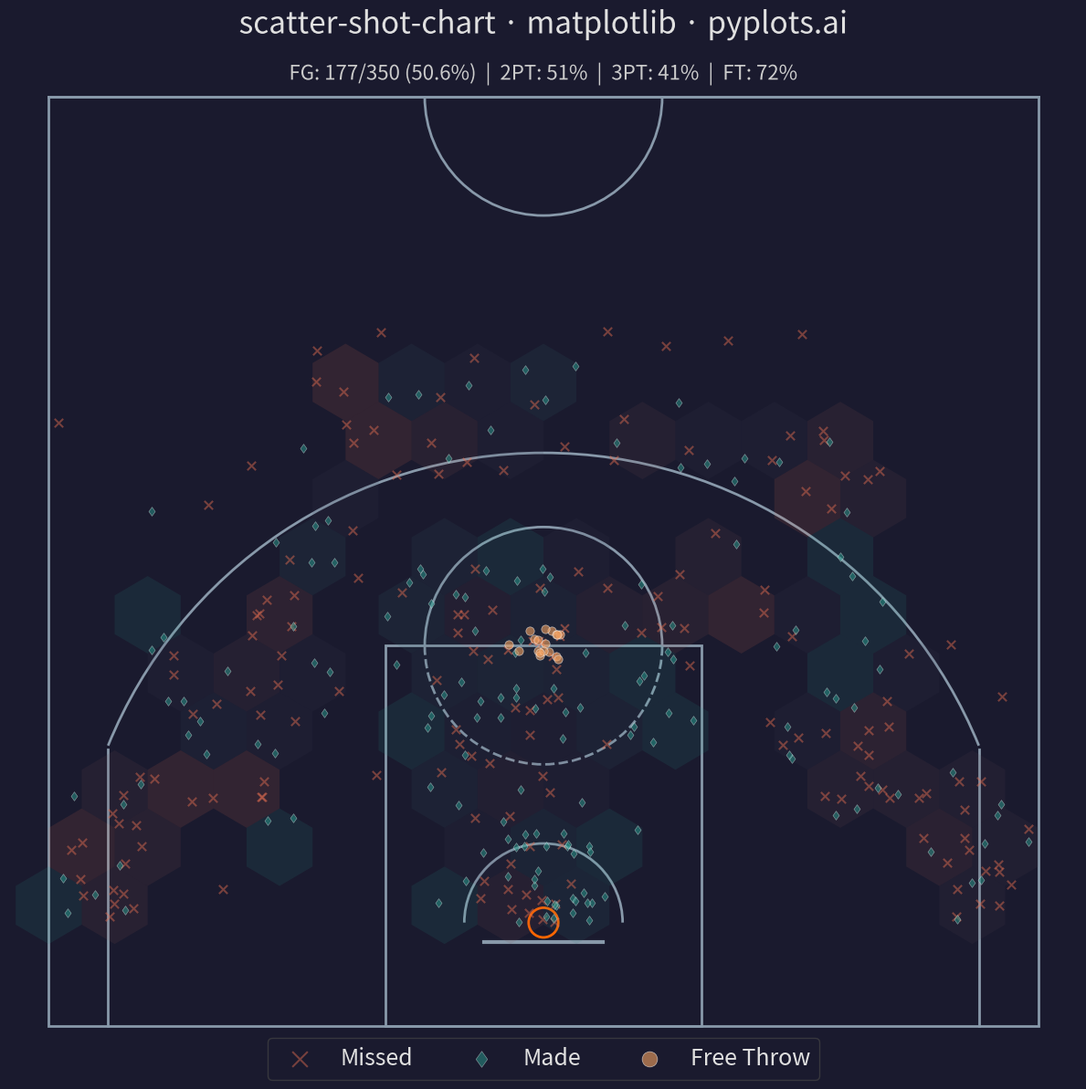

This figure's Python source:
"""pyplots.ai
scatter-shot-chart: Basketball Shot Chart
Library: matplotlib 3.10.8 | Python 3.14.3
Quality: 89/100 | Created: 2026-03-20
"""

import matplotlib.patches as patches
import matplotlib.patheffects as pe
import matplotlib.pyplot as plt
import numpy as np
from matplotlib.colors import LinearSegmentedColormap
from matplotlib.path import Path


# Data
np.random.seed(42)

n_ft = 25
n_field = 325
n_shots = n_field + n_ft

# Field goal shot locations in feet relative to basket center at (0, 0)
x_field = np.concatenate(
    [
        np.random.normal(0, 3, 55),  # paint area shots
        np.random.normal(0, 1.5, 25),  # close to basket
        np.random.uniform(-8, 8, 50),  # mid-range middle
        np.random.normal(-15, 3, 35),  # left wing mid-range
        np.random.normal(15, 3, 35),  # right wing mid-range
        np.random.normal(-22, 1.5, 25),  # left corner three
        np.random.normal(22, 1.5, 25),  # right corner three
        np.random.normal(0, 8, 40),  # top of arc three
        np.random.normal(-12, 4, 18),  # left wing three
        np.random.normal(12, 4, 17),  # right wing three
    ]
)

y_field = np.concatenate(
    [
        np.random.uniform(0, 12, 55),  # paint
        np.random.uniform(0, 4, 25),  # close
        np.random.uniform(10, 18, 50),  # mid-range
        np.random.uniform(5, 15, 35),  # left wing mid
        np.random.uniform(5, 15, 35),  # right wing mid
        np.random.uniform(0, 8, 25),  # left corner
        np.random.uniform(0, 8, 25),  # right corner
        np.random.uniform(22, 30, 40),  # top of arc
        np.random.uniform(15, 25, 18),  # left wing three
        np.random.uniform(15, 25, 17),  # right wing three
    ]
)

# Free-throw shots clustered at the free-throw line (15 ft from backboard)
x_ft = np.random.normal(0, 0.8, n_ft)
y_ft = np.random.normal(14.0, 0.6, n_ft)

x = np.clip(np.concatenate([x_field, x_ft]), -24.5, 24.5)
y = np.clip(np.concatenate([y_field, y_ft]), 0, 40)

# Shot outcome — closer shots have higher make rate; free throws ~75%
distance = np.sqrt(x**2 + y**2)
make_prob = np.clip(0.65 - distance * 0.012, 0.25, 0.70)
# Free throws get a fixed ~75% make rate
make_prob[-n_ft:] = 0.75
made = np.random.random(n_shots) < make_prob

# Shot type based on distance from basket and free-throw designation
three_pt_dist = np.where(np.abs(x) >= 22, 22.0, 23.75)
shot_type = np.array(
    ["3-pointer" if d >= t else "2-pointer" for d, t in zip(distance, three_pt_dist, strict=False)], dtype=object
)
shot_type[-n_ft:] = "free-throw"

# Plot
fig, ax = plt.subplots(figsize=(12, 12))
fig.set_facecolor("#1a1a2e")
ax.set_facecolor("#2b2b40")

court_color = "#8899aa"
lw = 2.0

# Court geometry using PatchCollection for batch rendering
court_patches = [
    patches.Rectangle((-25, -5.25), 50, 47, linewidth=lw, edgecolor=court_color, facecolor="none"),
    patches.Circle((0, 0), 0.75, linewidth=lw, edgecolor="#ff6600", facecolor="none"),
    patches.Rectangle((-8, -5.25), 16, 19.25, linewidth=lw, edgecolor=court_color, facecolor="none"),
    patches.Arc((0, 14.0), 12, 12, angle=0, theta1=0, theta2=180, linewidth=lw, edgecolor=court_color),
    patches.Arc(
        (0, 14.0), 12, 12, angle=0, theta1=180, theta2=360, linewidth=lw, edgecolor=court_color, linestyle="--"
    ),
    patches.Arc((0, 0), 8, 8, angle=0, theta1=0, theta2=180, linewidth=lw, edgecolor=court_color),
    patches.Arc((0, 41.75), 12, 12, angle=0, theta1=180, theta2=360, linewidth=lw, edgecolor=court_color),
]
for p in court_patches:
    ax.add_patch(p)

# Backboard
ax.plot([-3, 3], [-1.0, -1.0], color=court_color, linewidth=3)

# Three-point line corners and arc
corner_y = 8.75
ax.plot([-22, -22], [-5.25, corner_y], color=court_color, linewidth=lw)
ax.plot([22, 22], [-5.25, corner_y], color=court_color, linewidth=lw)

three_arc_angle = np.degrees(np.arccos(22.0 / 23.75))
ax.add_patch(
    patches.Arc(
        (0, 0),
        47.5,
        47.5,
        angle=90,
        theta1=-90 + three_arc_angle,
        theta2=90 - three_arc_angle,
        linewidth=lw,
        edgecolor=court_color,
    )
)

# Half-court line
ax.plot([-25, 25], [41.75, 41.75], color=court_color, linewidth=lw)

# Subtle hexbin underlay showing shooting efficiency zones
zone_cmap = LinearSegmentedColormap.from_list("efficiency", ["#e76f51", "#3d3d55", "#2a9d8f"])
hb = ax.hexbin(
    x,
    y,
    C=made.astype(float),
    gridsize=15,
    cmap=zone_cmap,
    reduce_C_function=np.mean,
    alpha=0.12,
    extent=[-25, 25, -5, 42],
    mincnt=2,
    zorder=2,
    linewidths=0,
)

# Custom marker path for made shots (diamond shape — distinctive from default circle)
diamond_verts = [(-0.5, 0), (0, 0.7), (0.5, 0), (0, -0.7), (-0.5, 0)]
diamond_codes = [Path.MOVETO, Path.LINETO, Path.LINETO, Path.LINETO, Path.CLOSEPOLY]
diamond_marker = Path(diamond_verts, diamond_codes)

# Shot markers — colorblind-safe palette, sized for 350-point density
c_made = "#2a9d8f"
c_missed = "#e76f51"
c_ft = "#f4a261"

field_made = made & (shot_type != "free-throw")
field_missed = ~made & (shot_type != "free-throw")
ft_made = made & (shot_type == "free-throw")
ft_missed = ~made & (shot_type == "free-throw")

ax.scatter(
    x[field_missed], y[field_missed], s=45, marker="x", c=c_missed, alpha=0.45, linewidths=1.5, zorder=4, label="Missed"
)
ax.scatter(
    x[field_made],
    y[field_made],
    s=50,
    marker=diamond_marker,
    c=c_made,
    alpha=0.5,
    edgecolors="white",
    linewidth=0.4,
    zorder=5,
    label="Made",
)
# Free-throw shots with circle marker for visual distinction
ax.scatter(x[ft_missed], y[ft_missed], s=40, marker="x", c=c_missed, alpha=0.5, linewidths=1.5, zorder=4)
ax.scatter(
    x[ft_made],
    y[ft_made],
    s=45,
    marker="o",
    c=c_ft,
    alpha=0.6,
    edgecolors="white",
    linewidth=0.5,
    zorder=5,
    label="Free Throw",
)

# Style
ax.set_xlim(-27, 27)
ax.set_ylim(-7, 44)
ax.set_aspect("equal")
ax.axis("off")

ax.set_title(
    "scatter-shot-chart · matplotlib · pyplots.ai",
    fontsize=24,
    fontweight="medium",
    color="#e0e0e0",
    pad=15,
    path_effects=[pe.withStroke(linewidth=3, foreground="#1a1a2e")],
)

# Legend
legend = ax.legend(
    loc="lower center",
    ncol=3,
    fontsize=18,
    framealpha=0.7,
    facecolor="#1a1a2e",
    edgecolor="#444444",
    labelcolor="#e0e0e0",
    bbox_to_anchor=(0.5, -0.03),
    markerscale=1.8,
    handletextpad=0.8,
)

# Shooting summary with zone breakdown
total = n_shots
makes = int(made.sum())
fg_pct = makes / total * 100
twos = shot_type == "2-pointer"
threes = shot_type == "3-pointer"
fts = shot_type == "free-throw"
fg2 = made[twos].sum() / twos.sum() * 100 if twos.sum() > 0 else 0
fg3 = made[threes].sum() / threes.sum() * 100 if threes.sum() > 0 else 0
ft_pct = made[fts].sum() / fts.sum() * 100 if fts.sum() > 0 else 0

summary = f"FG: {makes}/{total} ({fg_pct:.1f}%)  |  2PT: {fg2:.0f}%  |  3PT: {fg3:.0f}%  |  FT: {ft_pct:.0f}%"
ax.text(
    0,
    43.5,
    summary,
    fontsize=16,
    color="#cccccc",
    ha="center",
    va="top",
    path_effects=[pe.withStroke(linewidth=2, foreground="#1a1a2e")],
)

plt.tight_layout()
plt.savefig("plot.png", dpi=300, bbox_inches="tight", facecolor=fig.get_facecolor())
